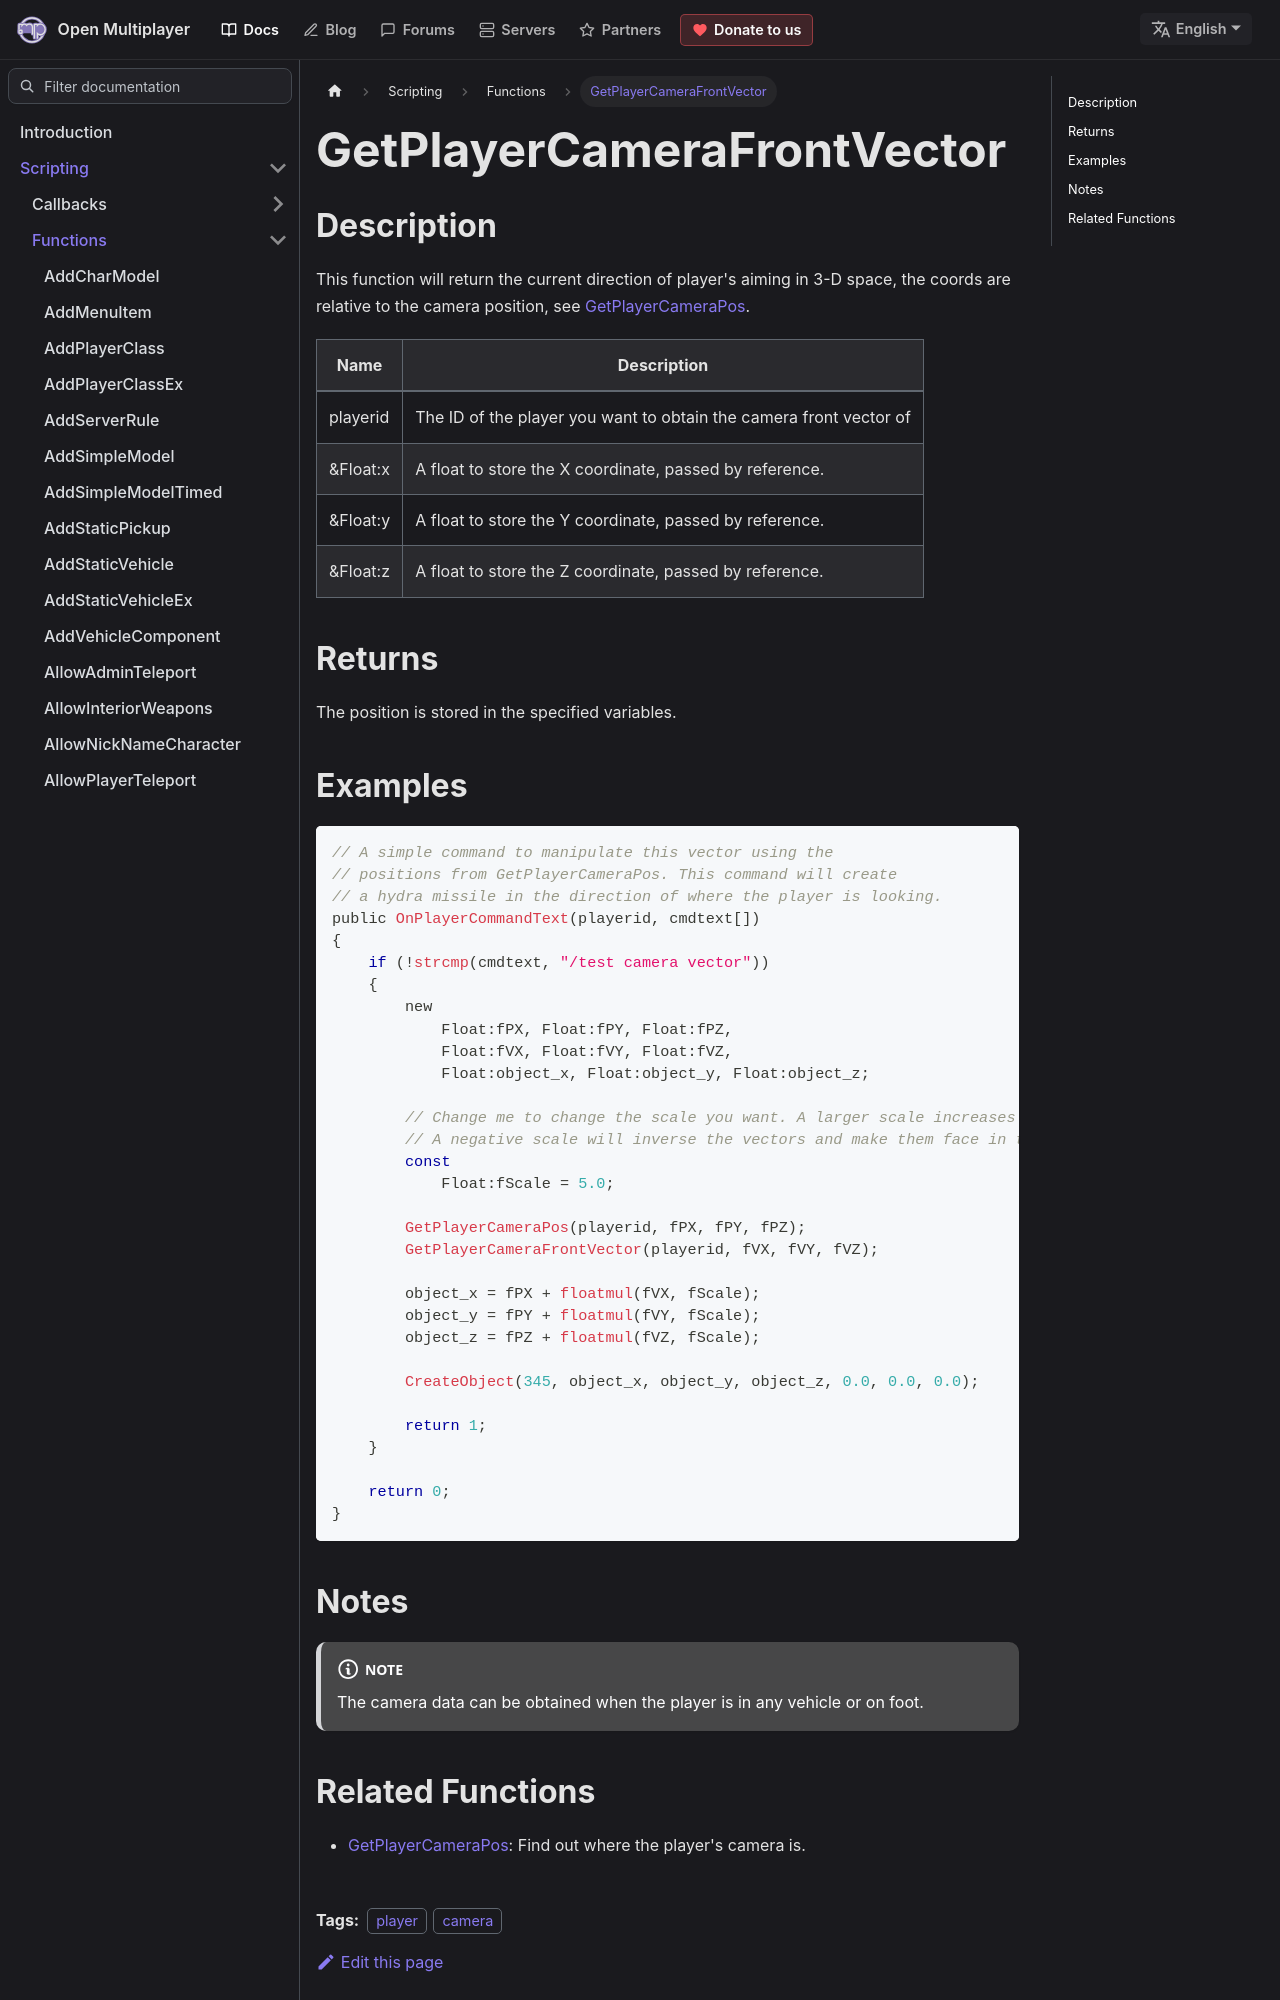

repository: openmultiplayer/web · page: docs/scripting/functions/GetPlayerCameraFrontVector.html · generator: docusaurus

---
title: GetPlayerCameraFrontVector
sidebar_label: GetPlayerCameraFrontVector
description: This function will return the current direction of player's aiming in 3-D space, the coords are relative to the camera position, see GetPlayerCameraPos.
tags: ["player", "camera"]
---

## Description

This function will return the current direction of player's aiming in 3-D space, the coords are relative to the camera position, see [GetPlayerCameraPos](GetPlayerCameraPos).

| Name     | Description                                                        |
| -------- | ------------------------------------------------------------------ |
| playerid | The ID of the player you want to obtain the camera front vector of |
| &Float:x | A float to store the X coordinate, passed by reference.            |
| &Float:y | A float to store the Y coordinate, passed by reference.            |
| &Float:z | A float to store the Z coordinate, passed by reference.            |

## Returns

The position is stored in the specified variables.
